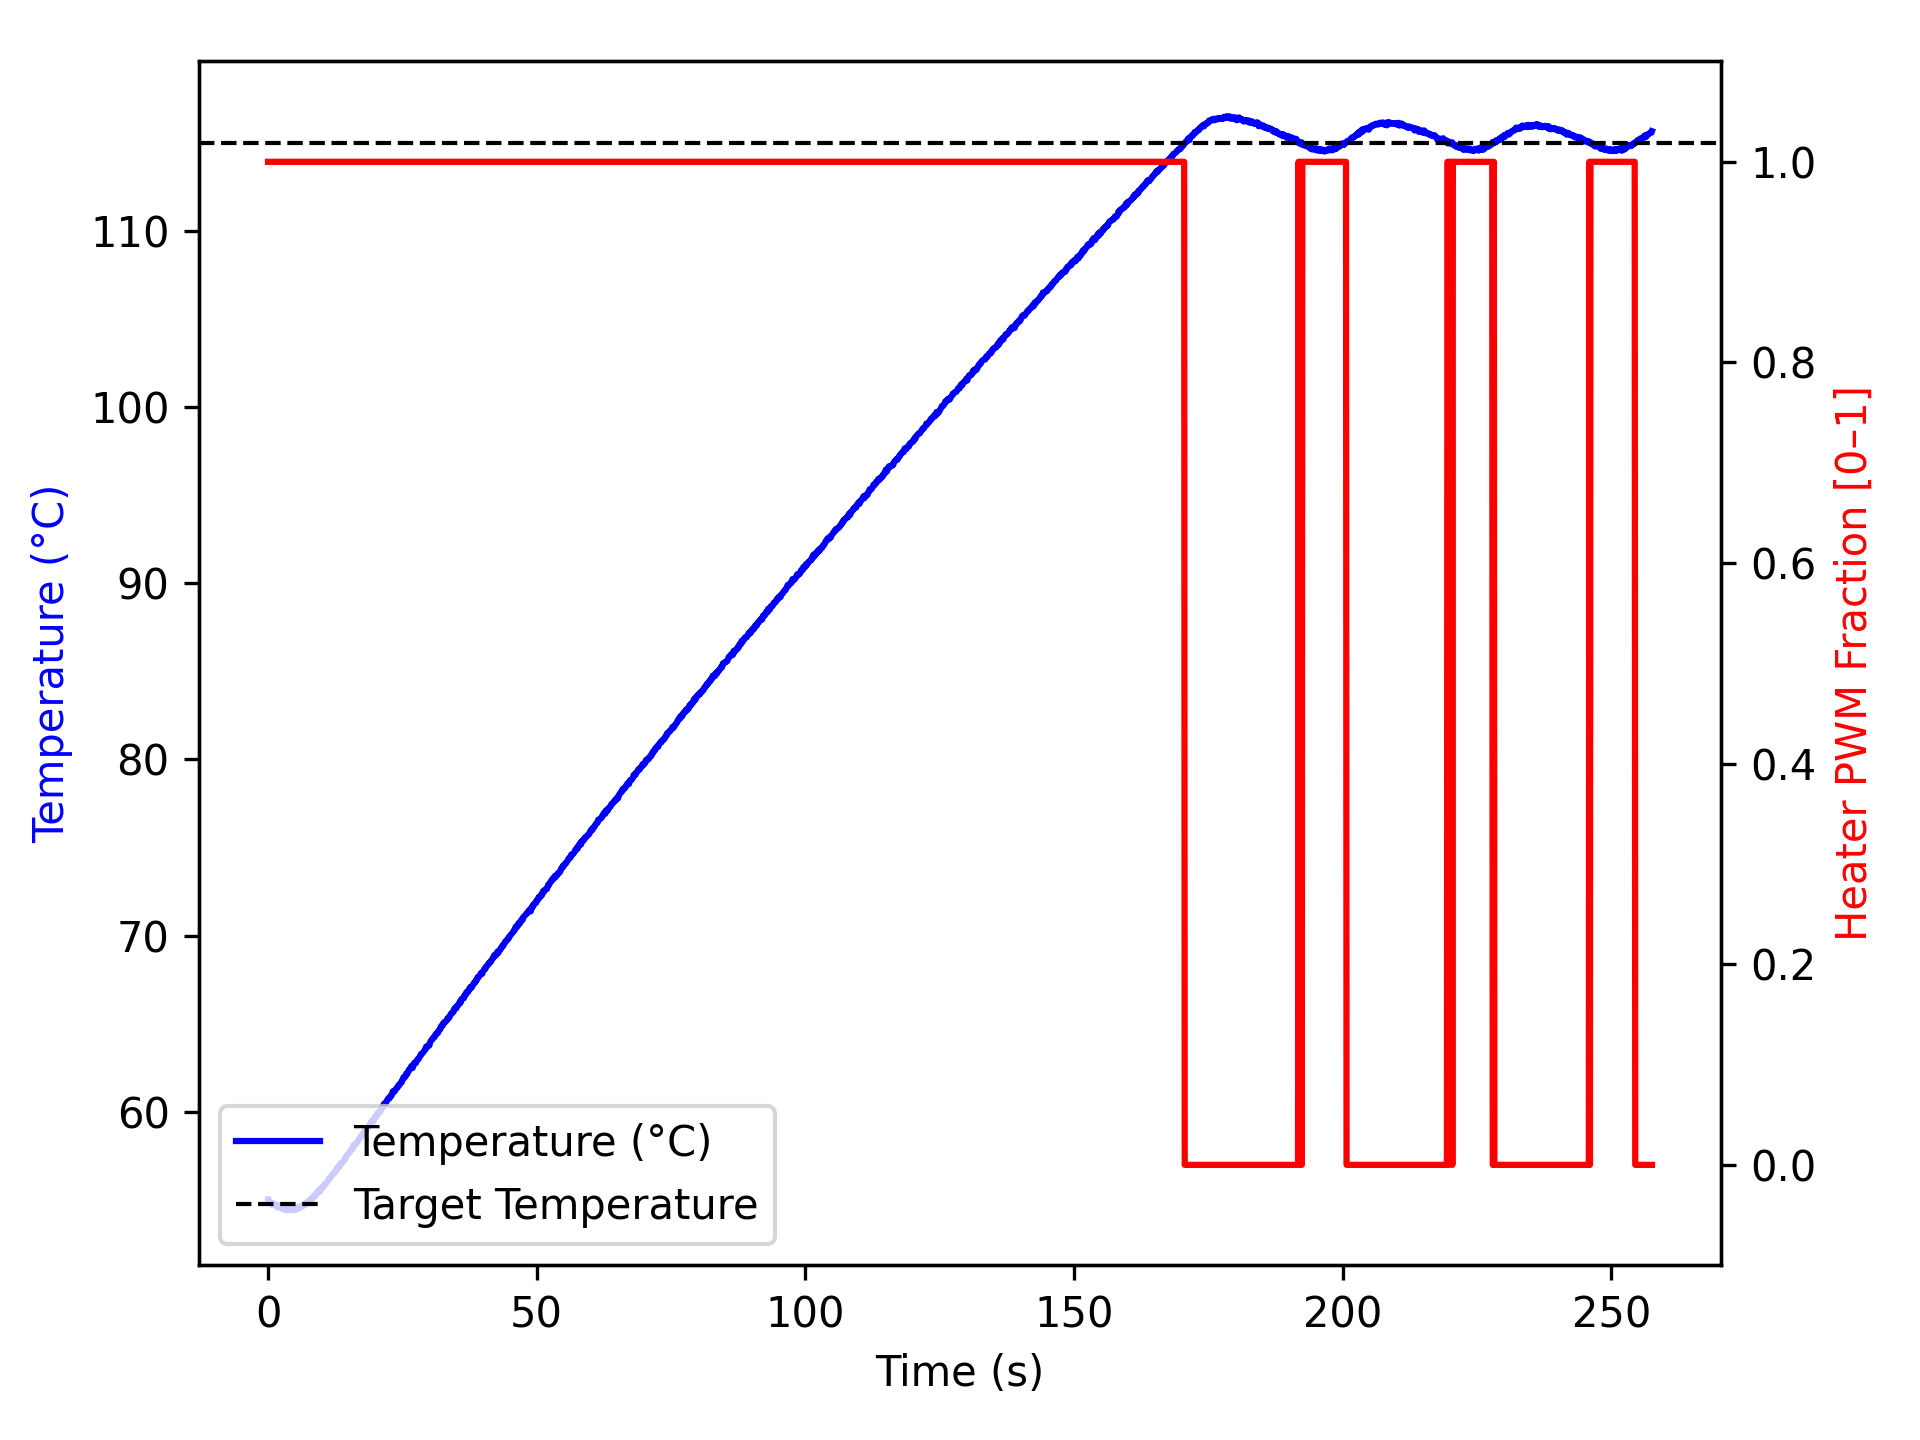

Source data for this figure (header and first rows):
time_ms, temperature, heater
2, 55.02, 1.0
3, 54.98, 1.0
103, 54.97, 1.0
204, 54.95, 1.0
304, 54.88, 1.0
405, 54.81, 1.0
506, 54.84, 1.0
606, 54.81, 1.0
707, 54.73, 1.0
807, 54.82, 1.0
907, 54.8, 1.0
1008, 54.77, 1.0
1108, 54.77, 1.0
1208, 54.74, 1.0
1309, 54.75, 1.0
1409, 54.73, 1.0
1509, 54.68, 1.0
1610, 54.68, 1.0
1710, 54.7, 1.0
1810, 54.56, 1.0
1910, 54.7, 1.0
2011, 54.63, 1.0
2112, 54.59, 1.0
2213, 54.61, 1.0
2313, 54.59, 1.0
2414, 54.56, 1.0
2514, 54.55, 1.0
2614, 54.49, 1.0
2715, 54.48, 1.0
2815, 54.52, 1.0
2915, 54.52, 1.0
3016, 54.45, 1.0
3116, 54.43, 1.0
3216, 54.48, 1.0
3317, 54.48, 1.0
3417, 54.43, 1.0
3517, 54.4, 1.0
3617, 54.48, 1.0
3718, 54.43, 1.0
3819, 54.43, 1.0
3919, 54.43, 1.0
4019, 54.45, 1.0
4120, 54.45, 1.0
4220, 54.47, 1.0
4320, 54.45, 1.0
4421, 54.48, 1.0
4521, 54.43, 1.0
4621, 54.45, 1.0
4722, 54.5, 1.0
4822, 54.43, 1.0
4922, 54.45, 1.0
5023, 54.43, 1.0
5123, 54.47, 1.0
5223, 54.47, 1.0
5325, 54.47, 1.0
5426, 54.57, 1.0
5528, 54.5, 1.0
5628, 54.5, 1.0
5728, 54.55, 1.0
5829, 54.62, 1.0
... 2,507 more rows
